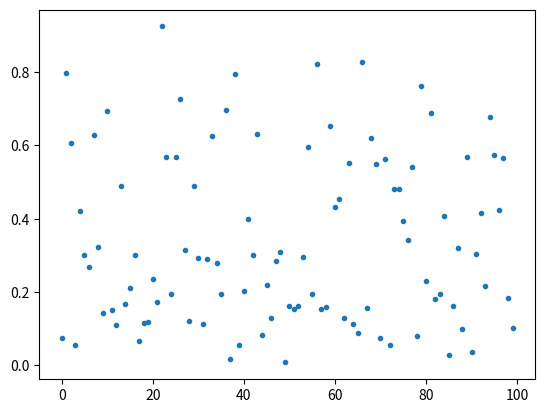

Python code for this plot:
import numpy as np
import matplotlib.pyplot as plt


a = np.random.beta(1,2,size=(100))
plt.plot(a, '.')
plt.show()

import numpy as np
from scipy.stats import beta
import matplotlib.pyplot as plot

# 设置 plot 支持中文
from matplotlib.font_manager import FontProperties
font = FontProperties(fname=r"c:\windows\fonts\SimSun.ttc", size=14)

# 定义一组alpha 跟 beta值
alpha_beta_values = [[2,2], [1,1], [2,5], [8,3]]
linestyles = []

# 定义 x 值
x = np.linspace(0, 1, 1002)[1:-1]
for alpha_beta_value in alpha_beta_values:
  print(alpha_beta_value)
  dist = beta(alpha_beta_value[0], alpha_beta_value[1])
  dist_y = dist.pdf(x)
  # 添加图例
  # plot.legend('alpha=')
  # 创建 beta 曲线
  plot.plot(x, dist_y, label=r'$\alpha=%.1f,\ \beta=%.1f$' % (alpha_beta_value[0], alpha_beta_value[1]))

# 设置标题
plot.title(u'B分布', fontproperties=font)
# 设置 x,y 轴取值范围
plot.xlim(0, 1)
#plot.ylim(0, 2.5)
plot.legend()
plot.grid()
plot.show()
